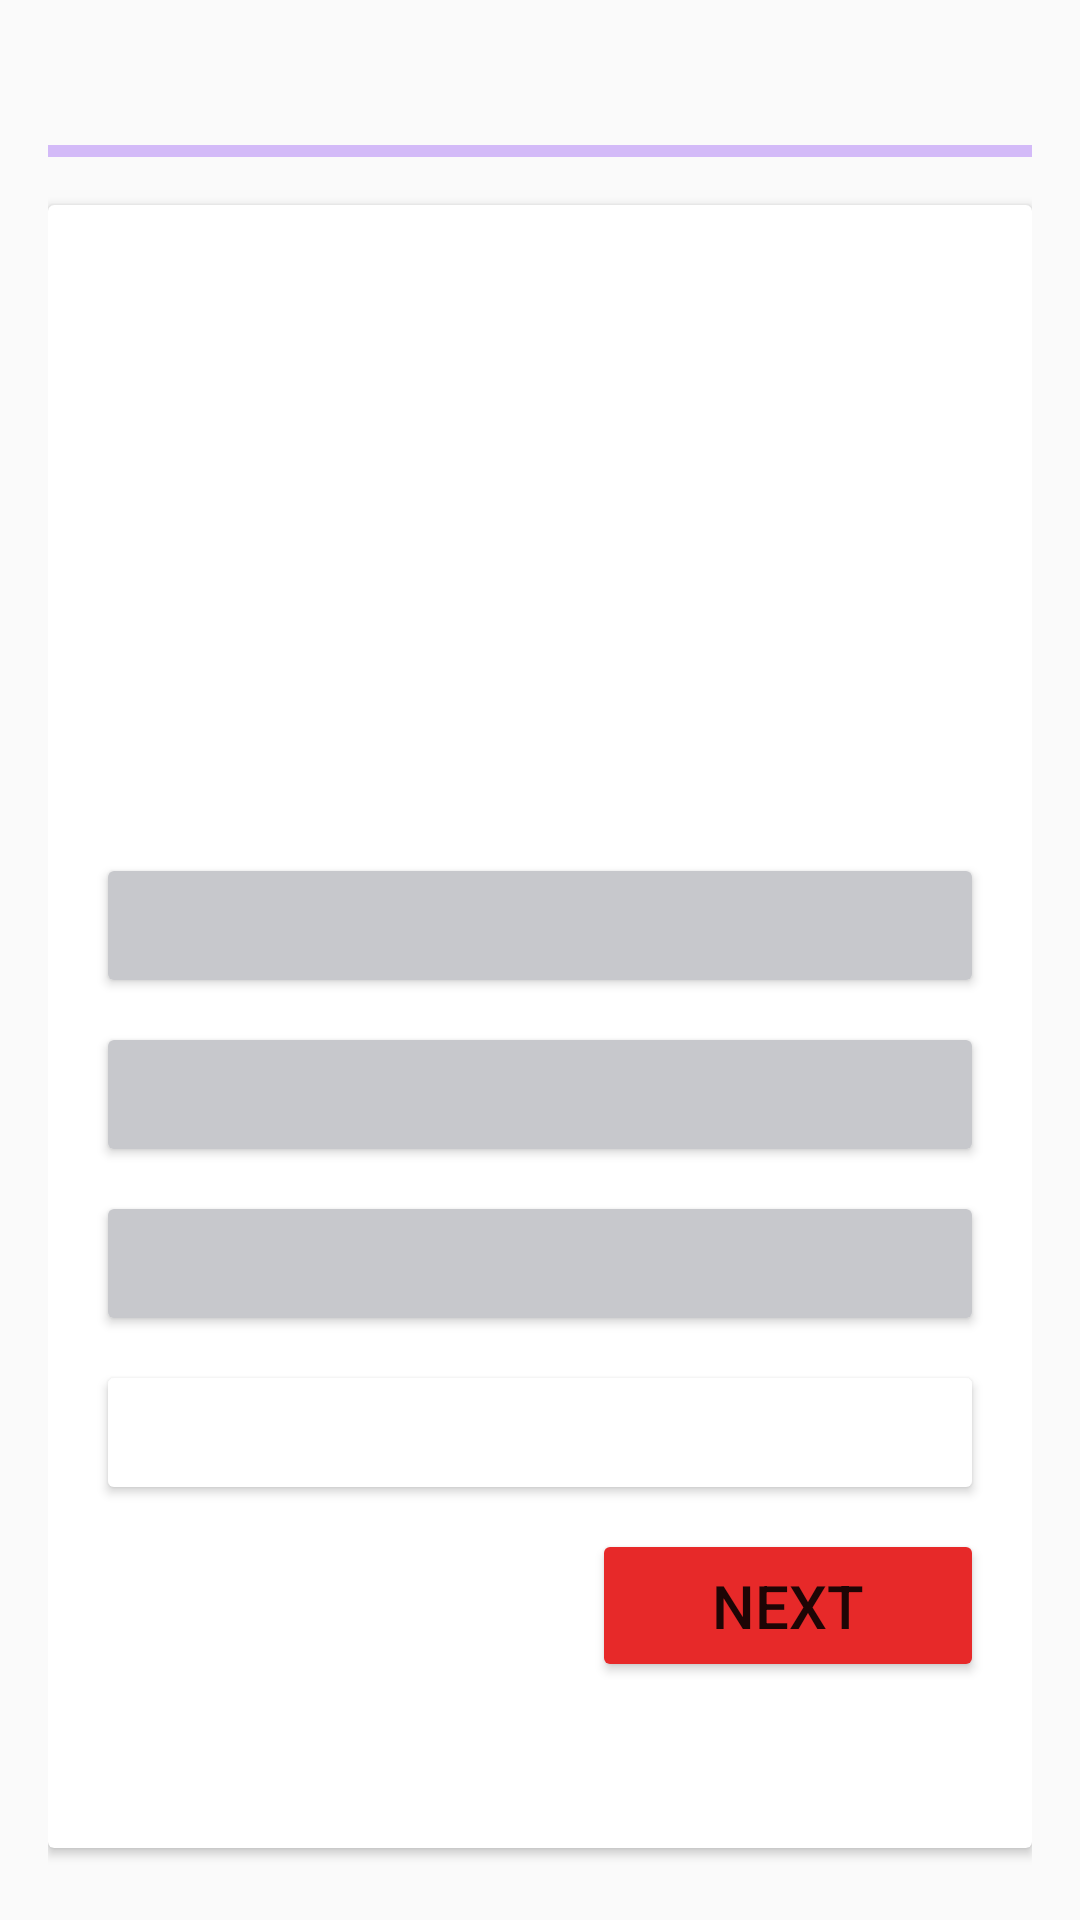

This screen was rendered from an Android layout file. Write that file and the resources it references.
<!-- AndroidManifest.xml: application theme Theme.AppTiengTrung -->
<!-- res/layout/activity_quiz.xml -->
<?xml version="1.0" encoding="utf-8"?>
<LinearLayout xmlns:android="http://schemas.android.com/apk/res/android"
    xmlns:app="http://schemas.android.com/apk/res-auto"
    xmlns:tools="http://schemas.android.com/tools"
    android:layout_width="match_parent"
    android:layout_height="match_parent"
    android:orientation="vertical"
    android:padding="16dp"
    tools:context=".QuizHskActivity">

    <RelativeLayout
        android:layout_width="match_parent"
        android:layout_height="wrap_content">
        <TextView
            android:layout_width="match_parent"
            android:layout_height="wrap_content"
            tools:text="Question 7/20"
            android:textSize="18sp"
            android:textStyle="bold"
            android:layout_centerVertical="true"
            android:id="@+id/question_indicator_textview"/>

        <ImageView
            android:layout_width="20dp"
            android:layout_height="20dp"
            android:src="@drawable/icon_timer"
            app:tint="@color/blue"
            android:layout_marginEnd="4dp"
            android:layout_toStartOf="@id/timer_indicator_textview"
            android:layout_centerVertical="true"/>

        <TextView
            android:layout_width="wrap_content"
            android:layout_height="wrap_content"
            tools:text="5:46"
            android:textSize="18sp"
            android:textStyle="bold"
            android:textColor="@color/blue"
            android:layout_alignParentEnd="true"
            android:layout_centerVertical="true"
            android:id="@+id/timer_indicator_textview"/>


    </RelativeLayout>
    <com.google.android.material.progressindicator.LinearProgressIndicator
        android:layout_width="match_parent"
        android:layout_height="wrap_content"
        android:layout_marginVertical="8dp"
        tools:progress="40"
        android:id="@+id/question_progress_indicator"/>

    <androidx.cardview.widget.CardView
        android:layout_width="match_parent"
        android:layout_height="match_parent"
        android:layout_marginVertical="8dp"
        android:elevation="4dp">
        <LinearLayout
            android:layout_width="match_parent"
            android:layout_height="wrap_content"
            android:orientation="vertical"
            android:padding="16dp">


            <ScrollView
                android:layout_width="match_parent"
                android:layout_height="match_parent">

                <LinearLayout
                    android:layout_width="match_parent"
                    android:layout_height="wrap_content"
                    android:orientation="vertical" >

                    <TextView
                        android:id="@+id/question_textview"
                        android:layout_width="match_parent"
                        android:layout_height="80dp"
                        android:layout_marginVertical="8dp"
                        android:background="@drawable/rounded_corner"
                        android:backgroundTint="@color/blue"
                        android:gravity="center"
                        android:padding="8dp"
                        android:textColor="@color/white"
                        android:textSize="20sp"
                        android:textStyle="bold"
                        tools:text="Câu hỏi?" />

                    <ImageView
                        android:id="@+id/questionImageView"
                        android:layout_width="100dp"
                        android:layout_height="100dp"
                        android:layout_gravity="center"
                        tools:src="@tools:sample/avatars" />

                    <Button
                        android:id="@+id/btn0"
                        android:layout_width="match_parent"
                        android:layout_height="wrap_content"
                        android:layout_marginVertical="4dp"

                        android:backgroundTint="@color/grey"
                        android:gravity="center_vertical"
                        android:paddingVertical="12dp"
                        android:textColor="@color/black"
                        android:textSize="18sp"
                        tools:text="Ans A" />

                    <Button
                        android:id="@+id/btn1"
                        android:layout_width="match_parent"
                        android:layout_height="wrap_content"
                        android:layout_marginVertical="4dp"

                        android:backgroundTint="@color/grey"
                        android:gravity="center_vertical"
                        android:paddingVertical="12dp"
                        android:textColor="@color/black"
                        android:textSize="18sp"
                        tools:text="Ans B" />

                    <Button
                        android:id="@+id/btn2"
                        android:layout_width="match_parent"
                        android:layout_height="wrap_content"
                        android:layout_marginVertical="4dp"

                        android:backgroundTint="@color/grey"
                        android:gravity="center_vertical"
                        android:paddingVertical="12dp"
                        android:textColor="@color/black"
                        android:textSize="18sp"
                        tools:text="Ans C" />

                    <Button
                        android:id="@+id/btn3"
                        android:layout_width="match_parent"
                        android:layout_height="wrap_content"
                        android:layout_marginVertical="4dp"

                        android:backgroundTint="@color/white"
                        android:gravity="center_vertical"
                        android:paddingVertical="12dp"
                        android:textColor="@color/black"
                        android:textSize="18sp"
                        tools:text="Ans D" />

                    <Button
                        android:id="@+id/next_btn"
                        android:layout_width="wrap_content"
                        android:layout_height="wrap_content"
                        android:layout_gravity="end"
                        android:layout_marginVertical="4dp"
                        android:backgroundTint="@color/red"
                        android:gravity="center_vertical"
                        android:paddingHorizontal="40dp"
                        android:paddingVertical="12dp"
                        android:text="Next"
                        android:textSize="20sp" />
                </LinearLayout>
            </ScrollView>


        </LinearLayout>

    </androidx.cardview.widget.CardView>




</LinearLayout>
<!-- resources referenced by this layout -->
<resources>
  <color name="black">#FF000000</color>
  <color name="blue">#1D24CA</color>
  <color name="grey">#C7C8CC</color>
  <color name="red">#E72929</color>
  <color name="white">#FFFFFFFF</color>
  <style name="Theme.AppTiengTrung" parent="Theme.AppCompat.DayNight.NoActionBar">
          
          <item name="colorPrimary">@color/purple_500</item>
          <item name="colorPrimaryDark">@color/purple_700</item>
          <item name="colorAccent">@color/teal_200</item>
          
      </style>
  <color name="purple_500">#FF6200EE</color>
  <color name="purple_700">#FF3700B3</color>
  <color name="teal_200">#FF03DAC5</color>
</resources>
